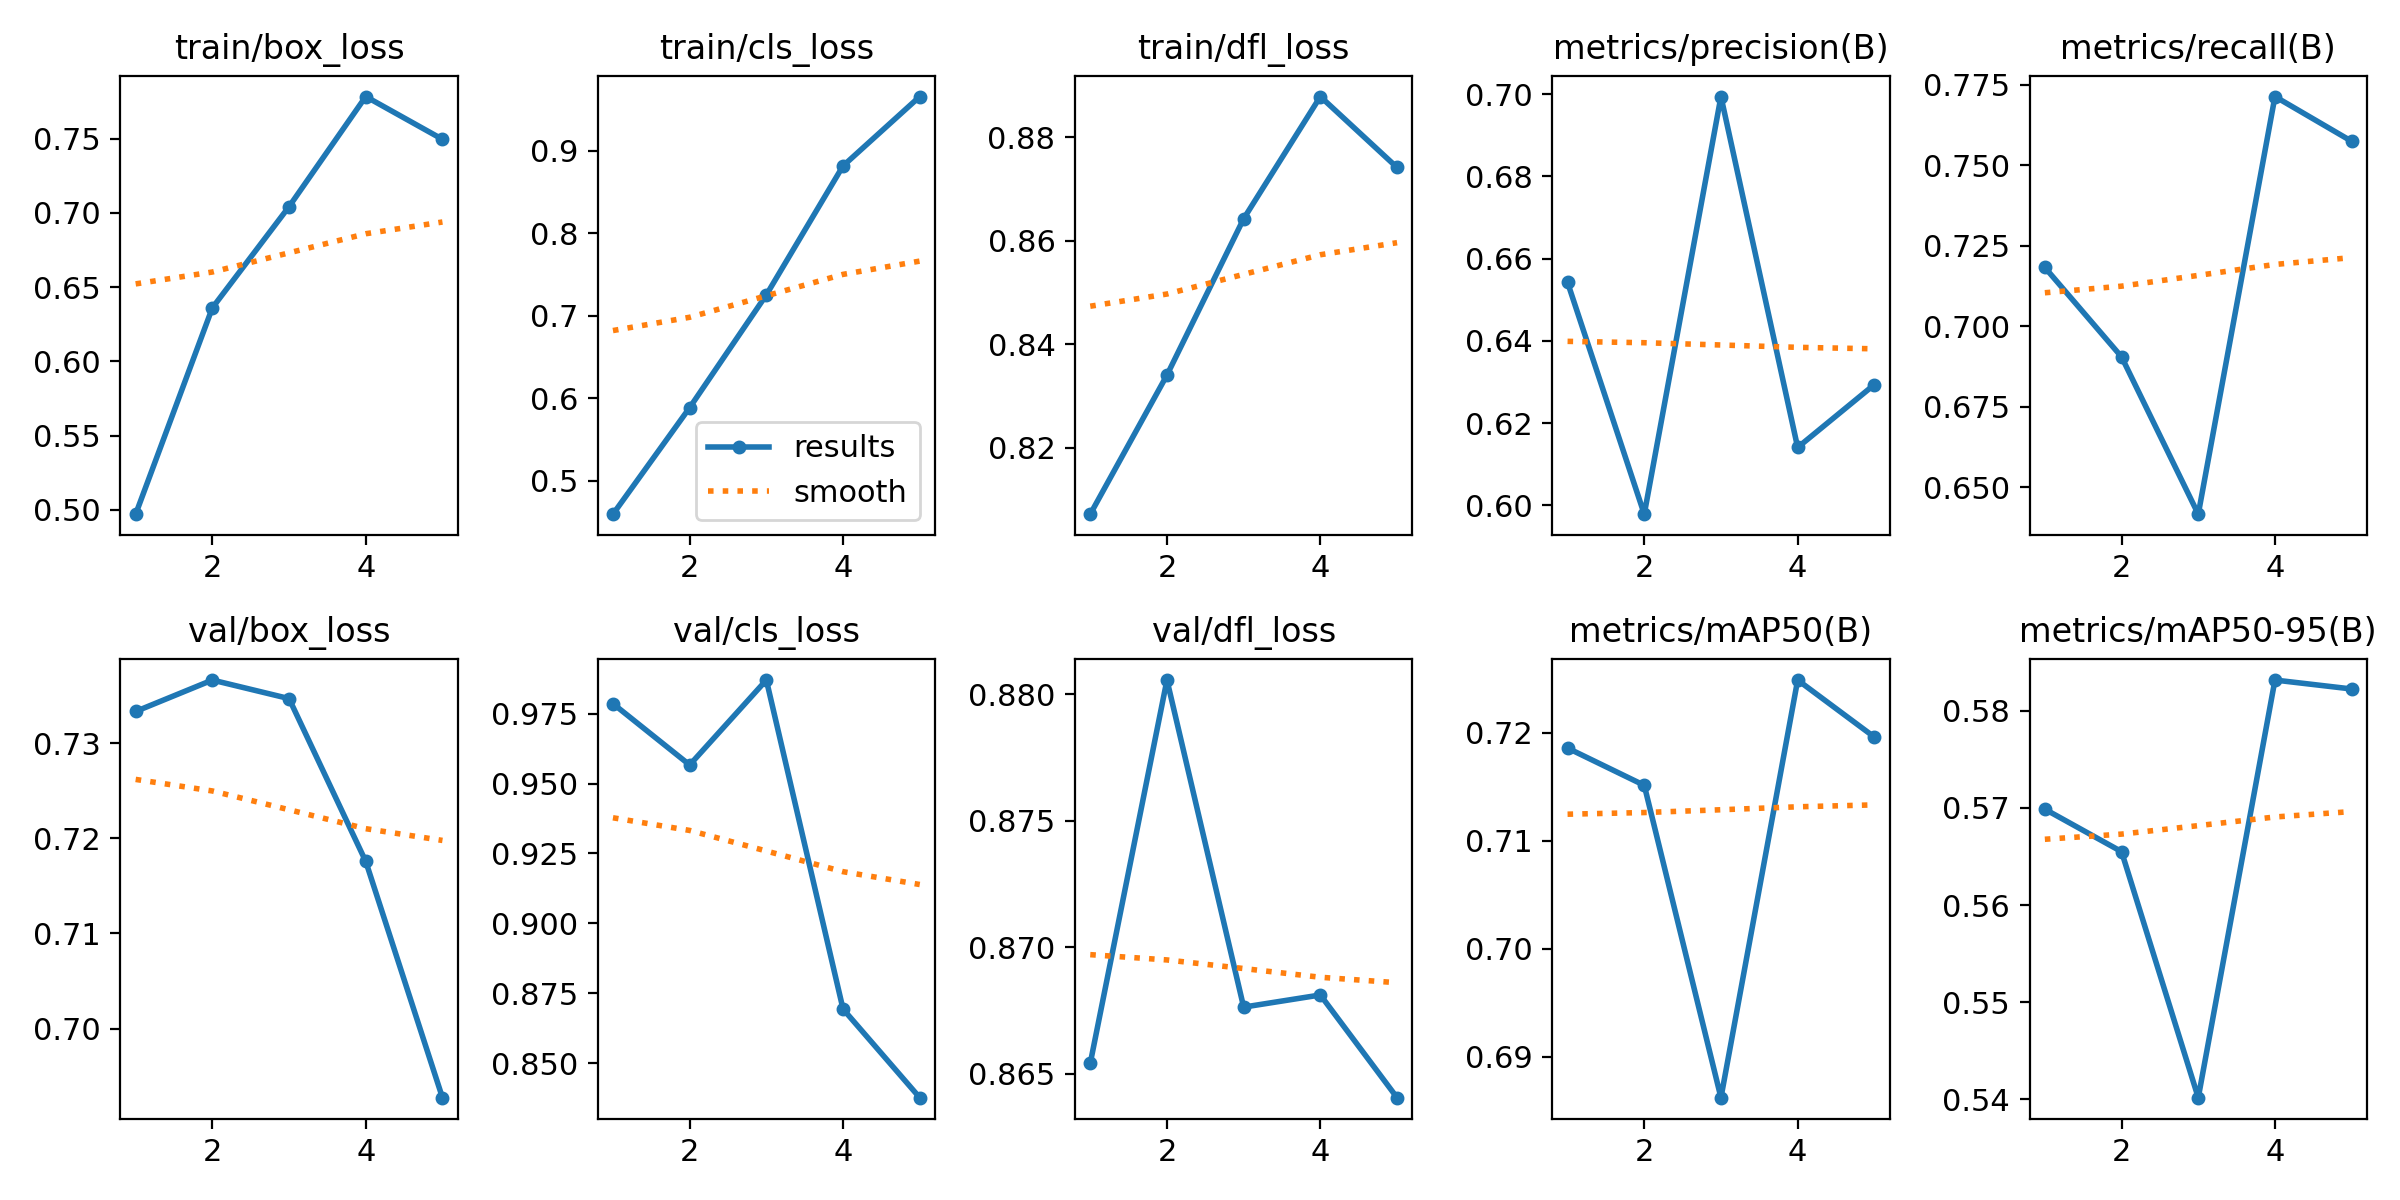

Values plotted in this chart, from the file beside it:
epoch, time, train/box_loss, train/cls_loss, train/dfl_loss, metrics/precision(B), metrics/recall(B), metrics/mAP50(B), metrics/mAP50-95(B), val/box_loss, val/cls_loss, val/dfl_loss, lr/pg0, lr/pg1, lr/pg2
1, 34.49, 0.497, 0.4595, 0.8072, 0.6542, 0.7182, 0.7186, 0.5699, 0.7333, 0.9786, 0.8654, 0.0005536, 0.0005536, 0.0005536
2, 68.41, 0.636, 0.5886, 0.834, 0.5979, 0.6905, 0.7151, 0.5655, 0.7366, 0.9567, 0.8806, 0.0008897, 0.0008897, 0.0008897
3, 102.3, 0.7042, 0.7252, 0.8642, 0.6994, 0.6416, 0.6862, 0.5402, 0.7347, 0.9871, 0.8676, 0.001006, 0.001006, 0.001006
4, 136.1, 0.7784, 0.8815, 0.8878, 0.6141, 0.7713, 0.7249, 0.5832, 0.7176, 0.8693, 0.8681, 0.0006768, 0.0006768, 0.0006768
5, 170.2, 0.7496, 0.9655, 0.8741, 0.6294, 0.7574, 0.7196, 0.5822, 0.6927, 0.8376, 0.8641, 0.0003467, 0.0003467, 0.0003467
